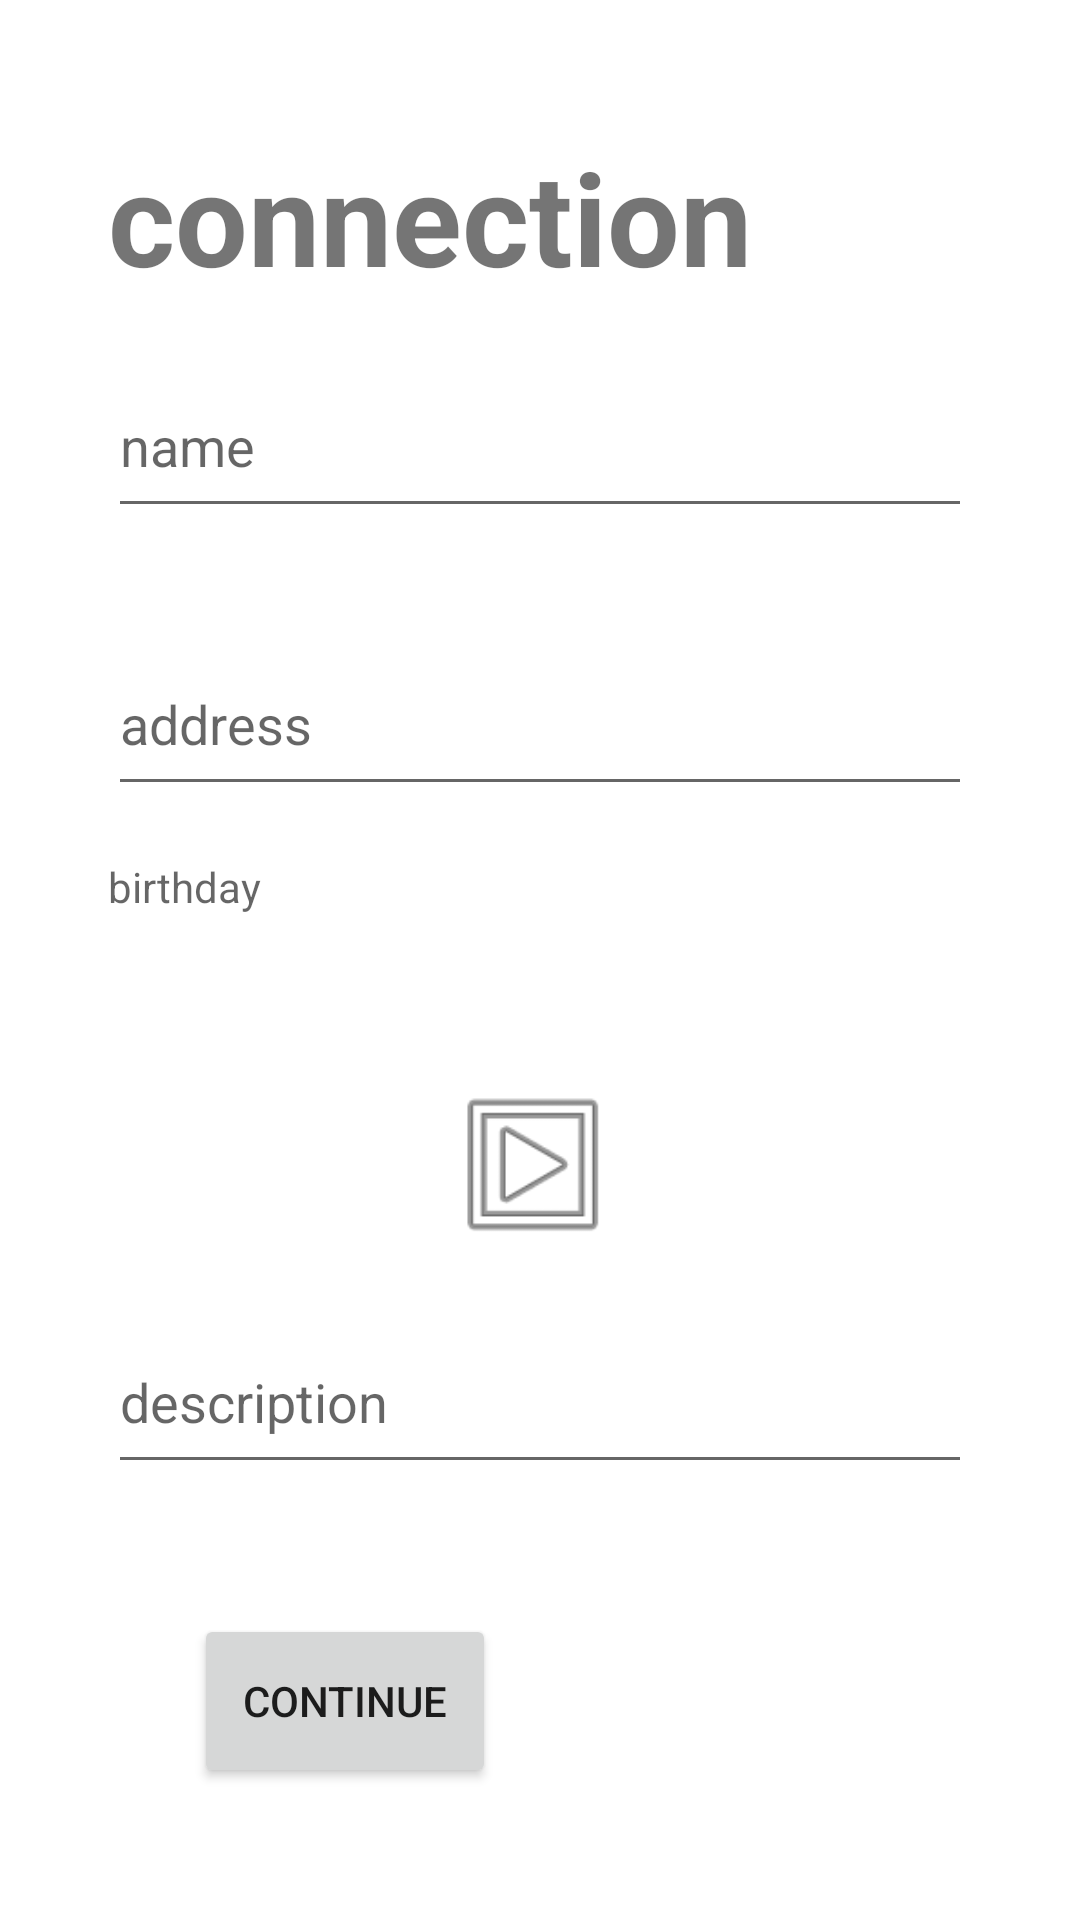

Reconstruct the res/layout file that produces this screen, plus the resources it refers to.
<!-- AndroidManifest.xml: application theme Theme.Beta -->
<!-- res/layout/activity_b_details.xml -->
<?xml version="1.0" encoding="utf-8"?>

<LinearLayout xmlns:android="http://schemas.android.com/apk/res/android"
    xmlns:app="http://schemas.android.com/apk/res-auto"
    xmlns:tools="http://schemas.android.com/tools"
    android:layout_width="match_parent"
    android:layout_height="match_parent"
    android:orientation="horizontal"
    android:gravity="center"
    tools:context=".BDetails">

    <Space
        android:layout_width="0dp"
        android:layout_height="match_parent"
        android:layout_weight="10"/>

    <LinearLayout
        android:layout_width="0dp"
        android:layout_height="match_parent"
        android:orientation="vertical"
        android:layout_weight="80">

        <Space
            android:layout_width="match_parent"
            android:layout_height="0dp"
            android:layout_weight="7.5"/>

        <TextView
            android:id="@+id/tvTitle"
            android:layout_width="match_parent"
            android:layout_height="0dp"
            android:autoSizeTextType="uniform"
            android:text="connection"
            android:textSize="30dp"
            android:textStyle="bold"
            android:layout_weight="10" />

        <Space
            android:layout_width="match_parent"
            android:layout_height="0dp"
            android:layout_weight="3"/>

        <EditText
            android:id="@+id/etBName"
            android:layout_width="match_parent"
            android:layout_height="0dp"
            android:hint="name"
            android:inputType="textPersonName"
            android:layout_weight="10" />

        <Space
            android:layout_width="match_parent"
            android:layout_height="0dp"
            android:layout_weight="3"/>


        <Space
            android:layout_width="match_parent"
            android:layout_height="0dp"
            android:layout_weight="3"/>

        <EditText
            android:id="@+id/etBAdd"
            android:layout_width="match_parent"
            android:layout_height="0dp"
            android:hint="address"
            android:inputType="textPersonName"
            android:layout_weight="10"/>

        <Space
            android:layout_width="match_parent"
            android:layout_height="0dp"
            android:layout_weight="3"/>

        <TextView
            android:id="@+id/tvBDate"
            android:layout_width="match_parent"
            android:layout_height="0dp"
            android:hint="birthday"
            android:layout_weight="10"/>

        <Space
            android:layout_width="match_parent"
            android:layout_height="0dp"
            android:layout_weight="3"/>

        <ImageView
            android:id="@+id/imageView"
            android:layout_width="match_parent"
            android:layout_height="0dp"
            app:srcCompat="@android:drawable/ic_menu_slideshow"
            android:layout_weight="10"/>

        <Space
            android:layout_width="match_parent"
            android:layout_height="0dp"
            android:layout_weight="3"/>

        <EditText
            android:id="@+id/etBDes"
            android:layout_width="match_parent"
            android:layout_height="0dp"
            android:hint="description"
            android:inputType="textPersonName"
            android:layout_weight="10"/>

        <Space
            android:layout_width="match_parent"
            android:layout_height="0dp"
            android:layout_weight="7.5"/>

        <CheckBox
            android:id="@+id/checkBox"
            android:layout_width="match_parent"
            android:layout_height="wrap_content"
            android:checked="true"
            android:visibility="gone"
            android:text="stay connected" />

        <LinearLayout
            android:layout_width="match_parent"
            android:layout_height="0dp"
            android:orientation="horizontal"
            android:layout_weight="10">

            <Space
                android:layout_width="0dp"
                android:layout_height="match_parent"
                android:layout_weight="10"/>

            <Button
                android:id="@+id/btn"
                android:layout_width="0dp"
                android:layout_height="match_parent"
                android:layout_weight="35"
                android:onClick="logOrReg"
                android:text="continue"/>

            <Space
                android:layout_width="0dp"
                android:layout_height="match_parent"
                android:layout_weight="10"/>

            <TextView
                android:id="@+id/tvRegister"
                android:layout_width="0dp"
                android:layout_height="match_parent"
                android:layout_weight="35"
                android:textColor="#000000"/>

            <Space
                android:layout_width="0dp"
                android:layout_height="match_parent"
                android:layout_weight="10"/>

        </LinearLayout>

        <Space
            android:layout_width="match_parent"
            android:layout_height="0dp"
            android:layout_weight="7.5"/>

    </LinearLayout>

    <Space
        android:layout_width="0dp"
        android:layout_height="match_parent"
        android:layout_weight="10"/>

</LinearLayout>
<!-- resources referenced by this layout -->
<resources>
  <style name="Theme.Beta" parent="Theme.MaterialComponents.DayNight.DarkActionBar">
          
          <item name="colorPrimary">@color/purple_500</item>
          <item name="colorPrimaryVariant">@color/purple_700</item>
          <item name="colorOnPrimary">@color/white</item>
          
          <item name="colorSecondary">@color/teal_200</item>
          <item name="colorSecondaryVariant">@color/teal_700</item>
          <item name="colorOnSecondary">@color/black</item>
          
          <item name="android:statusBarColor" tools:targetApi="l">?attr/colorPrimaryVariant</item>
          
      </style>
  <!-- not gathered from this repository: default colours our renderer supplied (Android Studio template values) -->
  <color name="purple_500">#FF6200EE</color>
  <color name="purple_700">#FF3700B3</color>
  <color name="teal_200">#FF03DAC5</color>
  <color name="teal_700">#FF018786</color>
  <color name="black">#FF000000</color>
  <color name="white">#FFFFFFFF</color>
</resources>
